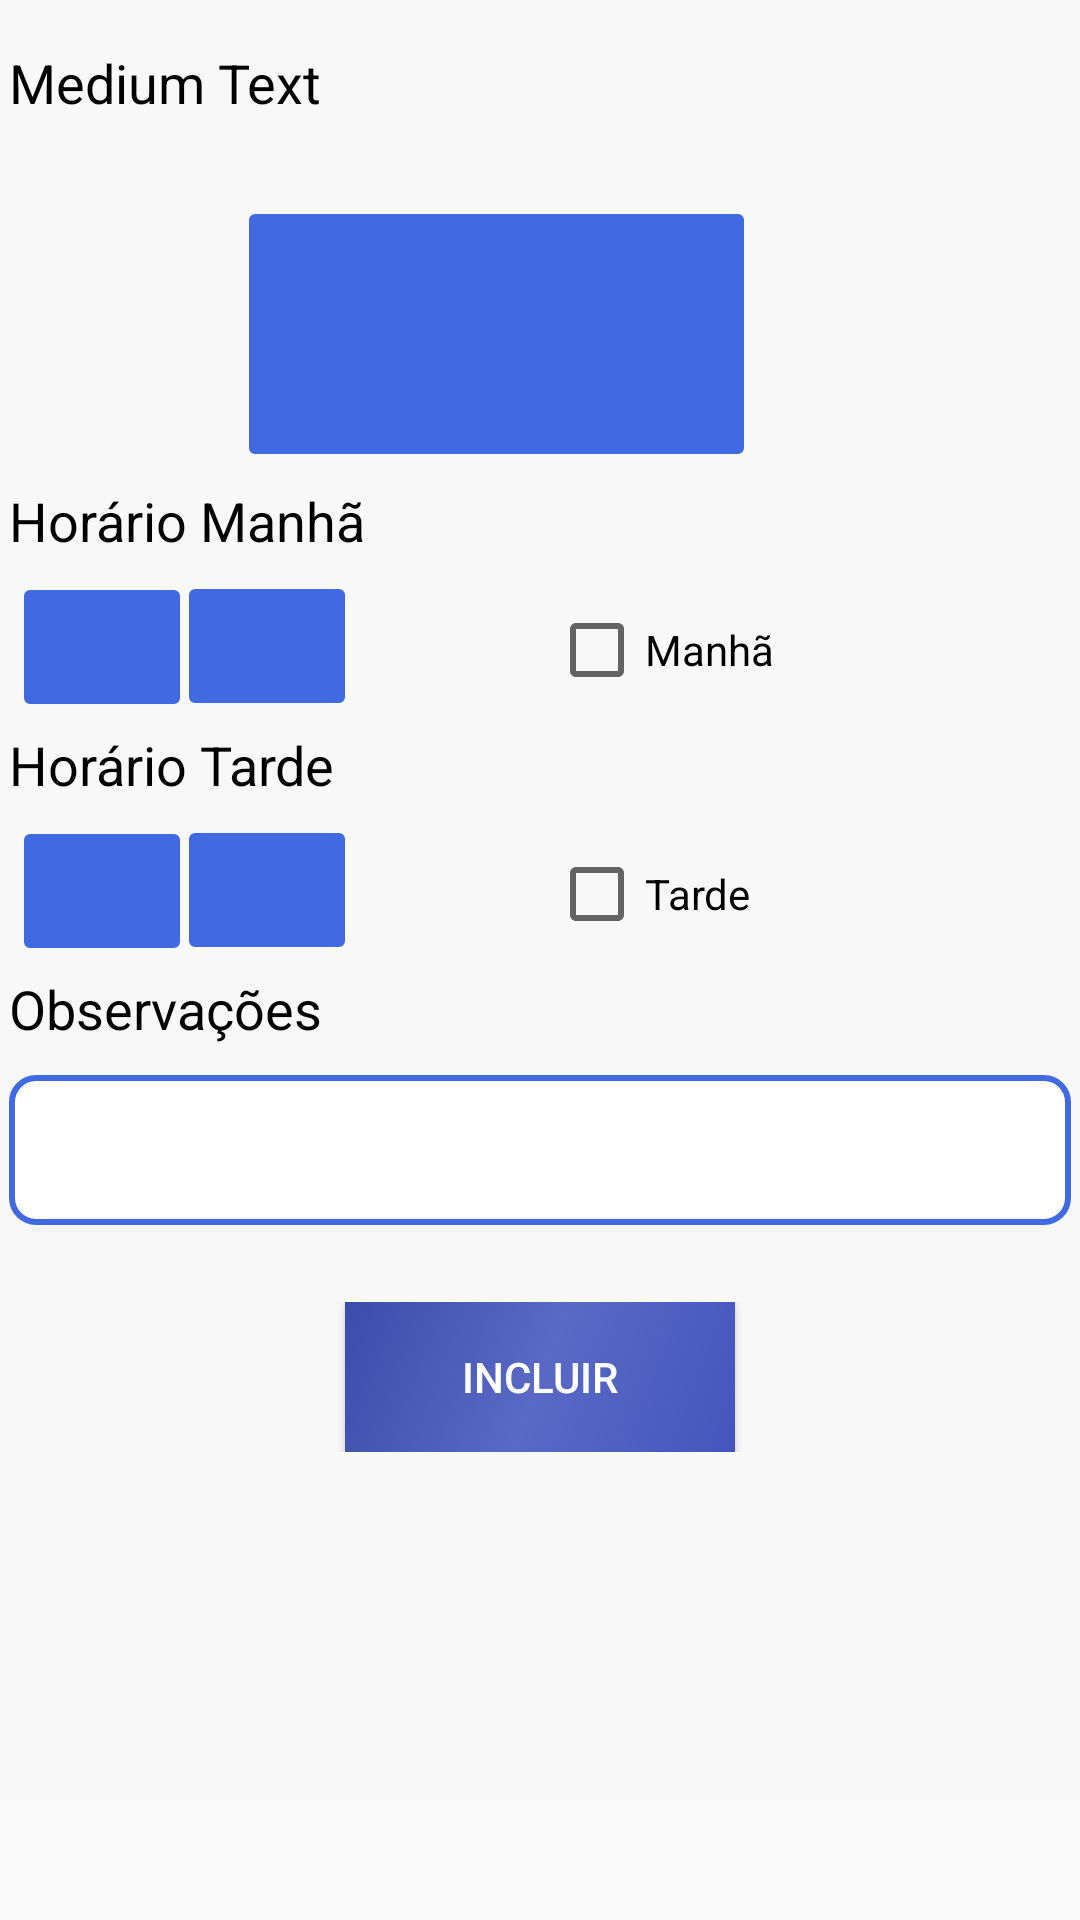

Here is an Android app screen rendered from its layout file. Give the layout XML and the strings, colors and styles it references.
<!-- AndroidManifest.xml: application theme AppTheme -->
<!-- res/layout/activity_novos_horarios.xml -->
<?xml version="1.0" encoding="utf-8"?>
<android.support.constraint.ConstraintLayout xmlns:android="http://schemas.android.com/apk/res/android"
    xmlns:app="http://schemas.android.com/apk/res-auto"
    xmlns:tools="http://schemas.android.com/tools"
    android:layout_width="match_parent"
    android:layout_height="match_parent"
    tools:context="com.amphora.activities.NovosHorariosActivity">

    <ScrollView xmlns:android="http://schemas.android.com/apk/res/android"
        android:layout_width="fill_parent"
        android:layout_height="match_parent">

        <RelativeLayout
            android:layout_width="match_parent"
            android:layout_height="600dp"
            android:background="#F8F8F8"
            android:paddingBottom="@dimen/activity_vertical_margin"
            android:paddingLeft="@dimen/activity_horizontal_margin"
            android:paddingRight="@dimen/activity_horizontal_margin"
            android:paddingTop="@dimen/activity_vertical_margin" >

            <RadioGroup
                android:id="@+id/groupRadio1N"
                android:layout_width="fill_parent"
                android:layout_height="wrap_content"
                android:layout_alignParentTop="true"
                android:orientation="vertical"
                android:padding="10px">

                <TextView
                    android:id="@+id/textoNomeHorN"
                    android:layout_width="wrap_content"
                    android:layout_height="wrap_content"
                    android:layout_alignParentLeft="true"
                    android:layout_alignParentTop="true"
                    android:layout_marginTop="12dp"
                    android:text="Medium Text"
                    android:textAppearance="?android:attr/textAppearanceMedium"
                    android:textColor="#000000" />
            </RadioGroup>

            <RadioGroup
                android:id="@+id/groupRadio2N"
                android:layout_width="fill_parent"
                android:layout_height="match_parent"
                android:layout_below="@+id/groupRadio1N"
                android:layout_centerHorizontal="true"
                android:layout_marginTop="15dp"
                android:orientation="vertical"
                android:padding="10px">

                <Spinner
                    android:id="@+id/diaEscolhidoN"
                    style="@style/btnStyleBreakerBay"
                    android:layout_width="165dp"
                    android:layout_height="80dp"
                    android:layout_marginLeft="80dp"
                    android:layout_marginTop="10dp" />

                <TextView
                    android:id="@+id/TextView01N"
                    android:layout_width="wrap_content"
                    android:layout_height="wrap_content"
                    android:layout_alignLeft="@+id/groupRadio2N"
                    android:layout_below="@+id/groupRadio1N"
                    android:layout_marginTop="10dp"
                    android:text="Horário Manhã"
                    android:textAppearance="?android:attr/textAppearanceMedium"
                    android:textColor="#000000" />

                <Spinner
                    android:id="@+id/manha1N"
                    style="@style/btnStyleBreakerBay"
                    android:layout_width="52dp"
                    android:layout_height="38dp"
                    android:layout_marginLeft="5dp"
                    android:layout_marginTop="11dp" />

                <Spinner
                    android:id="@+id/manha2N"
                    style="@style/btnStyleBreakerBay"
                    android:layout_width="52dp"
                    android:layout_height="38dp"
                    android:layout_marginLeft="60dp"
                    android:layout_marginTop="-38.5dp" />

                <CheckBox
                    android:id="@+id/checkBox1N"
                    android:layout_width="wrap_content"
                    android:layout_height="wrap_content"
                    android:layout_marginLeft="180dp"
                    android:layout_marginTop="-34dp"
                    android:layout_weight="1.04"
                    android:text="Manhã" />

                <TextView
                    android:id="@+id/TextView03N"
                    android:layout_width="wrap_content"
                    android:layout_height="wrap_content"
                    android:layout_alignLeft="@+id/groupRadio2N"
                    android:layout_below="@+id/groupRadio1N"
                    android:layout_marginTop="10dp"
                    android:text="Horário Tarde"
                    android:textAppearance="?android:attr/textAppearanceMedium"
                    android:textColor="#000000" />

                <Spinner
                    android:id="@+id/tarde1N"
                    style="@style/btnStyleBreakerBay"
                    android:layout_width="52dp"
                    android:layout_height="38dp"
                    android:layout_marginLeft="5dp"
                    android:layout_marginTop="11dp" />

                <Spinner
                    android:id="@+id/tarde2N"
                    style="@style/btnStyleBreakerBay"
                    android:layout_width="52dp"
                    android:layout_height="38dp"
                    android:layout_marginLeft="60dp"
                    android:layout_marginTop="-38.5dp" />

                <CheckBox
                    android:id="@+id/checkBox2N"
                    android:layout_width="wrap_content"
                    android:layout_height="wrap_content"
                    android:layout_marginLeft="180dp"
                    android:layout_marginTop="-34dp"
                    android:text="Tarde" />

                <TextView
                    android:id="@+id/TextView02N"
                    android:layout_width="wrap_content"
                    android:layout_height="wrap_content"
                    android:layout_marginTop="10dp"
                    android:text="Observações"
                    android:textAppearance="?android:attr/textAppearanceMedium"
                    android:textColor="#000000" />

                <EditText
                    android:id="@+id/obsNovoN"
                    android:layout_width="match_parent"
                    android:layout_height="50dp"
                    android:layout_marginTop="10dp"
                    android:autoText="false"
                    android:background="@drawable/edit_text_style"
                    android:ems="10"
                    android:focusableInTouchMode="true" />
            </RadioGroup>

            <RadioGroup
                android:id="@+id/groupRadio3N"
                android:layout_width="fill_parent"
                android:layout_height="wrap_content"
                android:layout_alignLeft="@+id/groupRadio2N"
                android:layout_below="@+id/groupRadio2N"
                android:layout_marginTop="15dp"
                android:orientation="vertical"
                android:padding="10px">

                <Button
                    android:id="@+id/buttonIncluiHorN"
                    android:layout_width="130dp"
                    android:layout_height="50dp"
                    android:layout_gravity="center_horizontal"
                    android:layout_weight="0.01"
                    android:background="@drawable/side_nav_bar"
                    android:text="Incluir"
                    android:textColor="#FFFFFF" />
            </RadioGroup>
        </RelativeLayout>

    </ScrollView>

</android.support.constraint.ConstraintLayout>
<!-- resources referenced by this layout -->
<resources>
  <!-- drawable edit_text_style (drawable) -->
  <?xml version="1.0" encoding="UTF-8"?>
  <shape xmlns:android="http://schemas.android.com/apk/res/android">
  
      <corners android:radius="8dp" />
  
      <stroke
          android:width="2dp"
          android:color="#4169E1" />
  
      <padding
          android:bottom="7dp"
          android:left="7dp"
          android:right="7dp"
          android:top="7dp" />
  
      <solid android:color="#FFF" />
  
  </shape>
  <!-- drawable side_nav_bar (drawable) -->
  <shape xmlns:android="http://schemas.android.com/apk/res/android"
      android:shape="rectangle">
      <gradient
          android:angle="135"
          android:centerColor="#5969C5"
          android:endColor="#3B4CAA"
          android:startColor="#4456BD"
          android:type="linear" />
  </shape>
  <style name="btnStyleBreakerBay" parent="@android:style/Widget.Button">
          <item name="android:textSize">15sp</item>
          <item name="android:textStyle">bold</item>
          <item name="android:textColor">#FFFFFF</item>
          <item name="android:gravity">center</item>
          <item name="android:shadowColor">#DCDCDC</item>
          <item name="android:shadowDx">1</item>
          <item name="android:shadowDy">1</item>
          <item name="android:shadowRadius">0.6</item>
          <item name="android:background">@drawable/custom_btn_breaker_bay</item>
          <item name="android:padding">10dip</item>
      </style>
  <style name="AppTheme" parent="Theme.AppCompat.Light.DarkActionBar">
          
          <item name="colorPrimary">@color/colorPrimary</item>
          <item name="colorPrimaryDark">@color/colorPrimaryDark</item>
          <item name="colorAccent">@color/colorAccent</item>
      </style>
  <!-- drawable custom_btn_breaker_bay (drawable) -->
  <?xml version="1.0" encoding="UTF-8"?>
  <selector xmlns:android="http://schemas.android.com/apk/res/android">
  
      <item android:state_pressed="true">
          <shape android:shape="rectangle">
              <corners android:radius="3dip" />
  
              <stroke android:width="1dip" android:color="#B0C4DE" />
  
              <gradient android:angle="-90" android:endColor="#4169E1" android:startColor="#B0C4DE" />
          </shape>
      </item>
      <item android:state_focused="true">
          <shape android:shape="rectangle">
              <corners android:radius="3dip" />
  
              <stroke android:width="1dip" android:color="#B0C4DE" />
  
              <solid android:color="#31535c" />
          </shape>
      </item>
      <item>
          <shape android:shape="rectangle">
              <corners android:radius="1dip" />
  
              <stroke android:width="2dip" android:color="#4169E1" />
  
              <gradient android:angle="90" android:endColor="#4169E1" android:startColor="#4169E1" />
          </shape>
      </item>
  
  </selector>
  <!-- not gathered from this repository: default colours our renderer supplied (Android Studio template values) -->
  <color name="colorPrimary">#FF6200EE</color>
  <color name="colorPrimaryDark">#FF3700B3</color>
  <color name="colorAccent">#FF03DAC5</color>
</resources>
